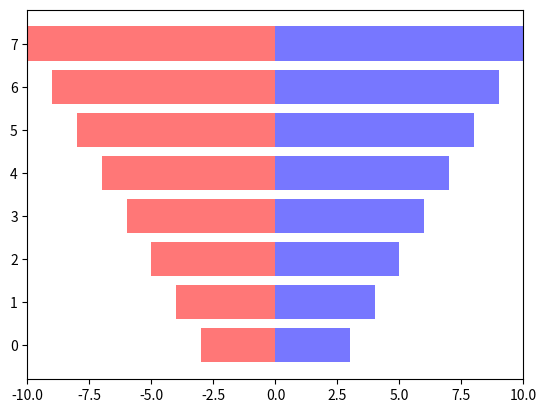

The script that saved this image:
import numpy as np
import matplotlib.pyplot as plt

y = np.arange(8)
x = y + 3

# 绘制左右对称的两组柱状图
plt.barh(y, -x, color='#ff000088')
plt.barh(y, x, color='#0000ff88')
plt.xlim(-10, 10)

plt.show()
